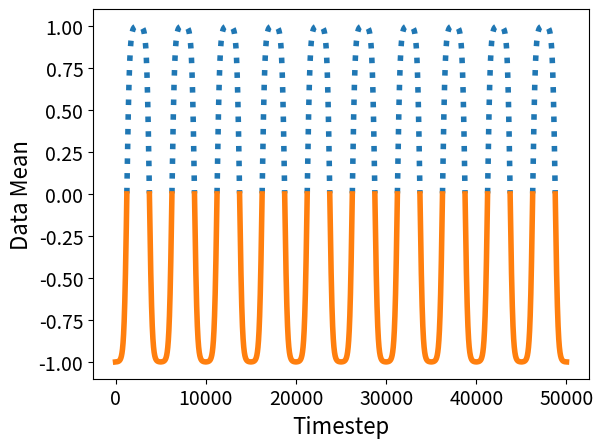

Source code (Python): (Note: this script raises an exception after producing the figure.)
import matplotlib.pyplot as plt
import numpy as np
from scipy.special import logit
import pandas as pd
from matplotlib.axes import Axes, Subplot
from matplotlib.collections import LineCollection
from matplotlib.colors import ListedColormap, BoundaryNorm

SMALL = 14
SIZE = 16
plt.rc('font', size=SIZE)  # controls default text sizes
plt.rc('axes', titlesize=SIZE)  # fontsize of the axes title
plt.rc('axes', labelsize=SIZE)  # fontsize of the x and y labels
plt.rc('xtick', labelsize=SMALL)  # fontsize of the tick labels
plt.rc('ytick', labelsize=SMALL)  # fontsize of the tick labels
plt.rc('legend', fontsize=SMALL)  # legend fontsize
plt.rc('figure', titlesize=SIZE)  # fontsize of the figure title
plt.rc('lines', lw=4)

def reoccuring_drift(length=50000,width=10,rate=0.1,plot=True,filename="reoccuring_drift.eps"):
    length = length / 2
    probability_drift = np.array([])
    time = np.array([])

    fig, ax = plt.subplots()
    fig.set_size_inches(6.4, 4.8)
    part_length = rate*length
    for part in range(int(length/part_length)):
        t = np.arange(time.size, time.size+part_length, 1)
        x = np.array([1.0 / (1.0 + np.exp(-4.0 * float(i - int(time.size+part_length-part_length/2)) / float(width))) for i in t])
        y = np.array([1 - p for p in x])
        probability_drift = np.append(probability_drift,x)
        probability_drift = np.append(probability_drift,y)
        time = np.append(time,t)

    probability_drift = (probability_drift-.5)*2
    
    t = np.arange(1, probability_drift.size+1, 1)
    

    signal = probability_drift
    
    pos_signal = signal.copy()
    neg_signal = signal.copy()

    pos_signal[pos_signal <= 0] = np.nan
    neg_signal[neg_signal > 0] = np.nan

    ax.plot(pos_signal,label="Concept 1", linestyle='dotted')
    ax.plot(neg_signal,label="Concept 2")
    
#    plt.xticks(np.arange(0, 45000, step=10000))

    plot_attributes(plt,ax)

    fig.savefig(filename,dpi=1000, format='eps',bbox_inches='tight')

    plt.show() if plot else ""


def incremental_drift(length=50000,width=10000,plot=True,filename="incremental_drift.eps"):
    probability_drift = np.array([])
    time = np.array([])

    fig, ax = plt.subplots()
    fig.set_size_inches(6.4, 4.8)
    t = np.arange(time.size, length, 1)
    x = np.array([1.0 / (1.0 + np.exp(-4.0 * float(i - int(length/2)) / float(width))) for i in t])
    probability_drift = np.append(probability_drift,x)
    # probability_drift = np.append(probability_drift,y)
    time = np.append(time,t)

    probability_drift = (probability_drift-.5)*2

    t = np.arange(1, probability_drift.size+1, 1)

    signal = probability_drift
    pos_signal = signal.copy()
    neg_signal = signal.copy()

    pos_signal[pos_signal <= 0] = np.nan
    neg_signal[neg_signal > 0] = np.nan


    ax.plot(pos_signal,label="Concept 1", linestyle='dotted')
    ax.plot(neg_signal,label="Concept 2")
    plot_attributes(plt,ax)

    fig.savefig(filename,dpi=1000, format='eps',bbox_inches='tight')

    plt.show() if plot else ""


def gradual_drift(length=50000,width=10,rate=0.4,plot=True,filename="gradual_drift.eps"):
    length = length / 2
    probability_drift = np.array([])
    time = np.array([])

    fig, ax = plt.subplots()
    fig.set_size_inches(6.4, 4.8)
    part_length = rate*length
    for part in range(int(length/part_length)):

        t = np.arange(time.size, time.size+part_length, 1)
        x = np.array([1.0 / (1.0 + np.exp(-4.0 * float(i - int(time.size+part_length-part_length/2)) / float(width))) for i in t])
        y = np.array([1 - p for p in x])

        if 0 == part:
            probability_drift = np.append(probability_drift,np.zeros(10000))
        if int(length/part_length)-1 == part:
            probability_drift = np.append(probability_drift,x)   
            probability_drift = np.append(probability_drift,np.ones(10000))
        else:
            probability_drift = np.append(probability_drift,x)
            probability_drift = np.append(probability_drift,y)

        time = np.append(time,t)

    probability_drift = (probability_drift-.5)*2
    t = np.arange(1, probability_drift.size+1, 1)

    signal = probability_drift
    pos_signal = signal.copy()
    neg_signal = signal.copy()

    pos_signal[pos_signal <= 0] = np.nan
    neg_signal[neg_signal > 0] = np.nan
    ax.plot(pos_signal,label="Concept 1", linestyle='dotted')
    ax.plot(neg_signal,label="Concept 2")
    plot_attributes(plt,ax)

    plt.show() if plot else ""
    fig.savefig(filename,dpi=1000, format='eps',bbox_inches='tight')

def plot_attributes(plt,ax):
    #plotting
    ax.set_xlabel('Timestep')
    ax.set_ylabel('Data Mean')
    plt.style.use('seaborn-paper')
    


    ax.legend()
    plt.yticks([-1,1.0],["Concept 1","Concept 2"],rotation='vertical')
    ticks = ax.yaxis.get_majorticklabels()
    ticks[0].set_verticalalignment("center")
    ticks[1].set_verticalalignment("center")


    # ax1 = ax.twinx()
    # plt.yticks([-1,0,1],["","",""],rotation='vertical')




reoccuring_drift(width=600,filename="frequent_reoccuing_drift.eps") # Frequent Reoccurring
#reoccuring_drift(width=1000,rate=0.4) # Reoccurring
#incremental_drift(width=15000) # Incremental
#incremental_drift(width=2500,filename="abrupt_drift.eps") # Abrupt
#gradual_drift(length=45000,width=1000,rate=0.3) #Gradual
